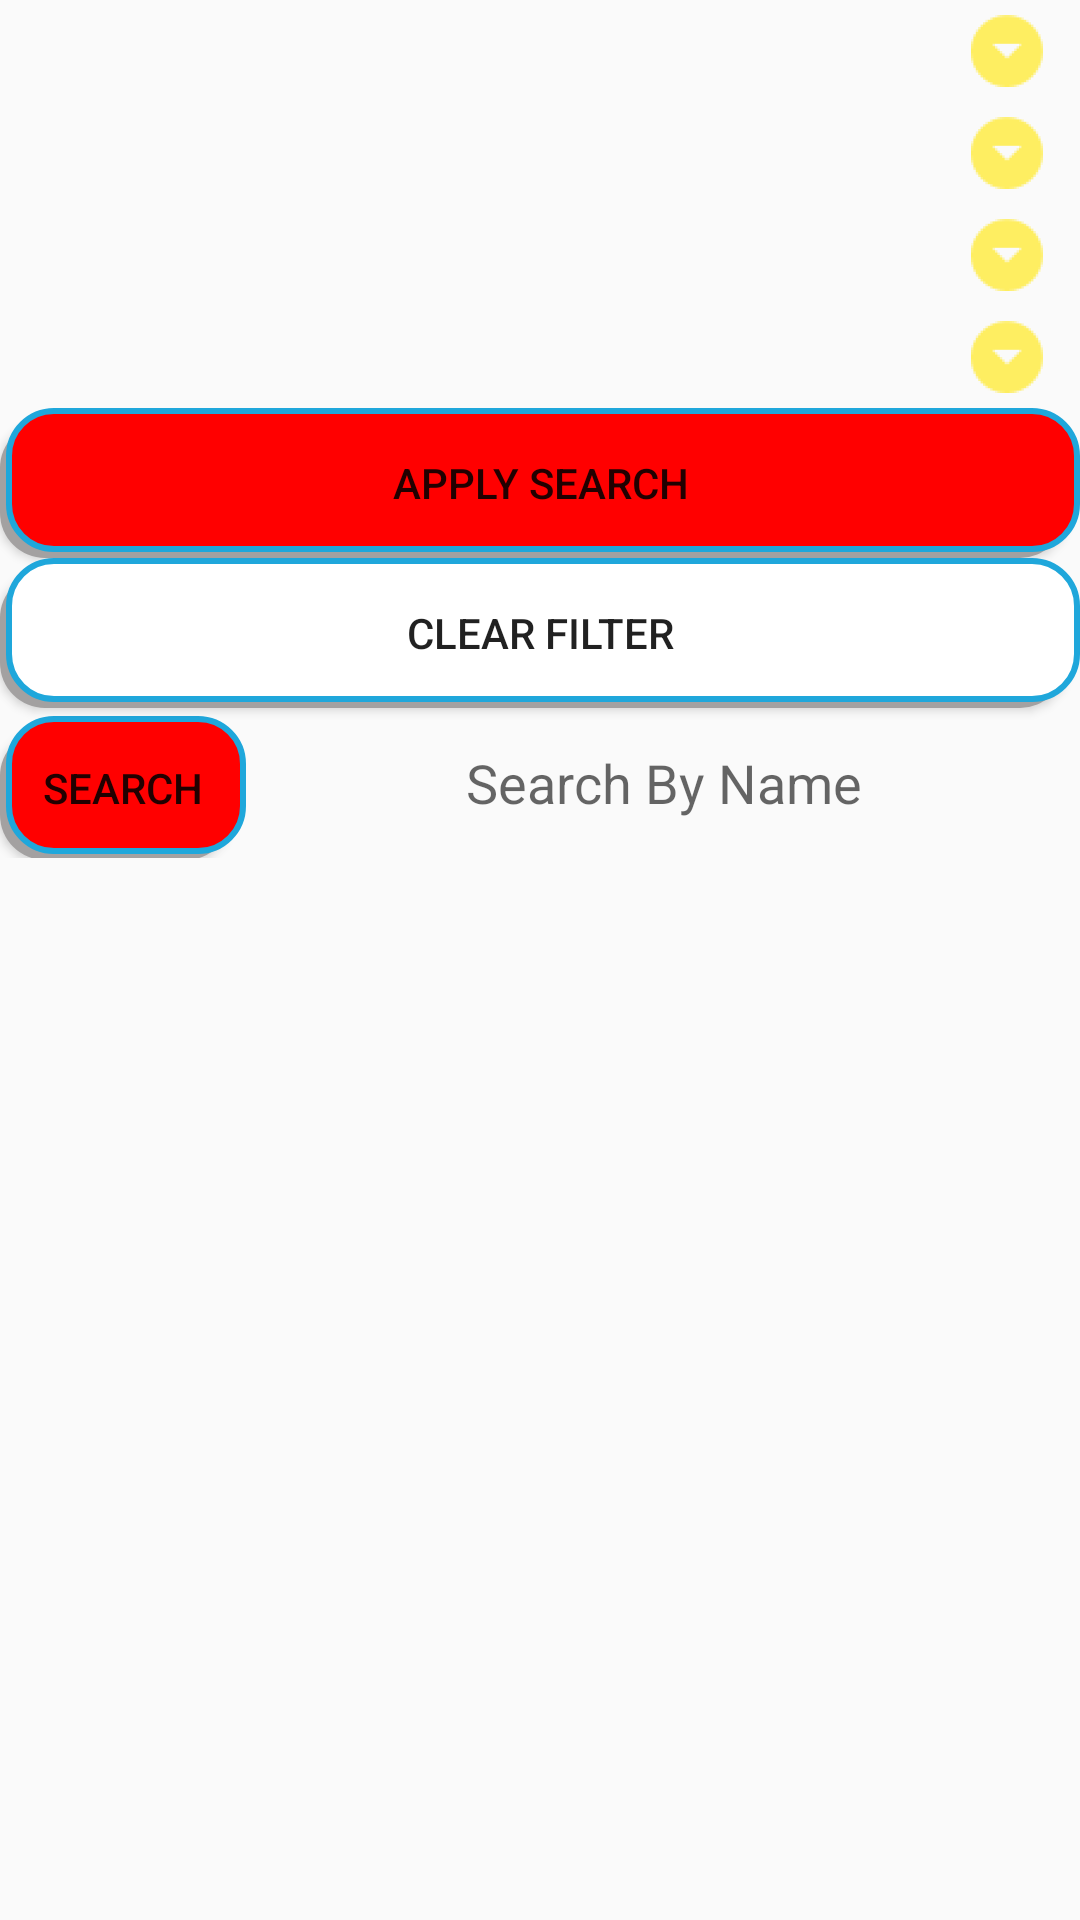

This screen was rendered from an Android layout file. Write that file and the resources it references.
<!-- AndroidManifest.xml: application theme AppTheme -->
<!-- res/layout/activity_gallery.xml -->
<?xml version="1.0" encoding="utf-8"?>
<androidx.constraintlayout.widget.ConstraintLayout xmlns:android="http://schemas.android.com/apk/res/android"
    xmlns:app="http://schemas.android.com/apk/res-auto"
    xmlns:tools="http://schemas.android.com/tools"
    android:layout_width="match_parent"
    android:layout_height="match_parent"
    tools:context=".Gallery.Gallery">

    <LinearLayout
        android:id="@+id/linearLayout202"
        android:layout_width="0dp"
        android:layout_height="wrap_content"
        android:orientation="vertical"
        app:layout_constraintEnd_toEndOf="parent"
        app:layout_constraintStart_toStartOf="parent"
        app:layout_constraintTop_toTopOf="parent">

        <LinearLayout
            android:layout_width="match_parent"
            android:layout_height="match_parent"
            android:layout_weight="0.80">

            <FrameLayout
                android:layout_width="match_parent"
                android:layout_height="match_parent"
                android:layout_gravity="center_vertical|start"
                android:paddingTop="5dp"
                android:paddingBottom="5dp">

                <Spinner
                    android:id="@+id/sp_country_g"
                    android:layout_width="match_parent"
                    android:layout_height="match_parent"
                    android:background="@drawable/spinner_backgroud"
                    android:gravity="center"
                    android:spinnerMode="dropdown"
                    android:visibility="visible" />

                <ImageView
                    android:layout_width="49dp"
                    android:layout_height="match_parent"
                    android:layout_gravity="center_vertical|end"
                    app:srcCompat="@drawable/dropdown_yellow" />

            </FrameLayout>


        </LinearLayout>

        <LinearLayout
            android:layout_width="match_parent"
            android:layout_height="match_parent"
            android:layout_weight="0.80">

            <FrameLayout
                android:layout_width="match_parent"
                android:layout_height="match_parent"
                android:layout_gravity="center_vertical|start"
                android:paddingTop="5dp"
                android:paddingBottom="5dp">

                <Spinner
                    android:id="@+id/sp_sub_country_g"
                    android:layout_width="match_parent"
                    android:layout_height="match_parent"
                    android:background="@drawable/spinner_backgroud"
                    android:gravity="center"
                    android:spinnerMode="dropdown"
                    android:visibility="visible"
                    />

                <ImageView
                    android:layout_width="49dp"
                    android:layout_height="match_parent"
                    android:layout_gravity="center_vertical|end"
                    app:srcCompat="@drawable/dropdown_yellow" />
            </FrameLayout>


        </LinearLayout>

    </LinearLayout>

    <LinearLayout
        android:id="@+id/linearLayout201"
        android:layout_width="0dp"
        android:layout_height="wrap_content"
        android:orientation="vertical"
        app:layout_constraintEnd_toEndOf="parent"
        app:layout_constraintStart_toStartOf="parent"
        app:layout_constraintTop_toBottomOf="@+id/linearLayout202">

        <LinearLayout
            android:layout_width="match_parent"
            android:layout_height="match_parent"
            android:layout_weight="0.80">

            <FrameLayout
                android:layout_width="match_parent"
                android:layout_height="match_parent"
                android:layout_gravity="center_vertical|start"
                android:paddingTop="5dp"
                android:paddingBottom="5dp">

                <Spinner
                    android:id="@+id/sp_categoryg"
                    android:layout_width="match_parent"
                    android:layout_height="match_parent"
                    android:background="@drawable/spinner_backgroud"
                    android:gravity="center"
                    android:spinnerMode="dropdown"
                    android:visibility="visible" />

                <ImageView
                    android:layout_width="49dp"
                    android:layout_height="match_parent"
                    android:layout_gravity="center_vertical|end"
                    app:srcCompat="@drawable/dropdown_yellow" />

            </FrameLayout>


        </LinearLayout>

        <LinearLayout
            android:layout_width="match_parent"
            android:layout_height="match_parent"
            android:layout_weight="0.80">

            <FrameLayout
                android:layout_width="match_parent"
                android:layout_height="match_parent"
                android:layout_gravity="center_vertical|start"
                android:paddingTop="5dp"
                android:paddingBottom="5dp">

                <Spinner
                    android:id="@+id/sp_sub_category"
                    android:layout_width="match_parent"
                    android:layout_height="match_parent"
                    android:background="@drawable/spinner_backgroud"
                    android:gravity="center"
                    android:spinnerMode="dropdown"
                    android:visibility="visible"

                   />

                <ImageView
                    android:layout_width="49dp"
                    android:layout_height="match_parent"
                    android:layout_gravity="center_vertical|end"
                    app:srcCompat="@drawable/dropdown_yellow" />
            </FrameLayout>


        </LinearLayout>

    </LinearLayout>

    <LinearLayout
        android:id="@+id/seartch"
        android:layout_width="0dp"
        android:layout_height="50dp"
        android:orientation="horizontal"
        android:focusable="false"
        app:layout_constraintEnd_toEndOf="parent"
        app:layout_constraintStart_toStartOf="parent"
        app:layout_constraintTop_toBottomOf="@+id/btn_clear">

        <Button
            android:id="@+id/btn_s1"
            android:layout_width="117dp"
            android:layout_height="wrap_content"
            android:layout_weight="0.3"
            android:background="@drawable/my_shadow_r"
            android:text="@string/search" />

        <EditText
            android:id="@+id/et_seartch"
            android:layout_width="match_parent"
            android:layout_height="match_parent"
            android:layout_weight="0.7"
            android:background="@drawable/spinner_backgroud"

            android:gravity="center"
            android:hint="@string/search_by_name"
            android:spinnerMode="dropdown"
            android:visibility="visible" />

        <ImageView
            android:id="@+id/image_search"
            android:layout_width="50dp"
            android:layout_height="50dp"
            android:layout_gravity="center_vertical|end"
            android:layout_weight="0"
            android:background="@drawable/search"
            android:visibility="gone"/>

    </LinearLayout>

    <Button
        android:id="@+id/btn_Appsearch"
        android:layout_width="match_parent"
        android:layout_height="50dp"
        android:background="@drawable/my_shadow_r"
        android:text="@string/apply_search"
        app:layout_constraintEnd_toEndOf="@+id/btn_clear"
        app:layout_constraintHorizontal_bias="1.0"
        app:layout_constraintStart_toStartOf="parent"
        app:layout_constraintTop_toBottomOf="@+id/linearLayout201"></Button>

    <Button
        android:id="@+id/btn_clear"
        android:layout_width="match_parent"
        android:layout_height="50dp"
        android:background="@drawable/my_shadow_y"
        android:text="@string/clear_filter"
        app:layout_constraintEnd_toEndOf="parent"
        app:layout_constraintStart_toStartOf="parent"
        app:layout_constraintTop_toBottomOf="@+id/btn_Appsearch"></Button>

    <androidx.recyclerview.widget.RecyclerView
        android:id="@+id/my_recycler_view5"
        android:layout_width="match_parent"
        android:layout_height="wrap_content"

        android:layout_alignParentBottom="true"
        android:scrollbars="vertical"
        app:layout_constraintEnd_toEndOf="parent"
        app:layout_constraintHorizontal_bias="0.0"
        app:layout_constraintStart_toStartOf="parent"
        app:layout_constraintTop_toBottomOf="@+id/seartch" />
</androidx.constraintlayout.widget.ConstraintLayout>
<!-- resources referenced by this layout -->
<resources>
  <!-- drawable dropdown_yellow: png bitmap (drawable-hdpi, 892 bytes) -->
  <!-- drawable my_shadow_r (drawable) -->
  <?xml version="1.0" encoding="utf-8"?>
  <selector xmlns:android="http://schemas.android.com/apk/res/android">
      <item>
          <layer-list>
              <item android:right="5dp" android:top="5dp">
                  <shape>
                      <corners android:radius="15dp" />
                      <solid android:color="#A3A1A1" />
                  </shape>
              </item>
              <item android:bottom="2dp" android:left="2dp">
                  <shape>
                      <solid android:color="@color/red"/>
                      <stroke android:color="@color/black" android:width="2dp" />
                      
                      <corners android:radius="15dp" />
  
                  </shape>
              </item>
          </layer-list>
      </item>
  </selector>
  <!-- drawable my_shadow_y (drawable) -->
  <?xml version="1.0" encoding="utf-8"?>
  <selector xmlns:android="http://schemas.android.com/apk/res/android">
      <item>
          <layer-list>
              <item android:right="5dp" android:top="5dp">
                  <shape>
                      <corners android:radius="15dp" />
                      <solid android:color="#A3A1A1" />
                  </shape>
              </item>
              <item android:bottom="2dp" android:left="2dp">
                  <shape>
                      <solid android:color="@color/yellow"/>
                      <stroke android:color="@color/black" android:width="2dp" />
                      
                      <corners android:radius="15dp" />
  
                  </shape>
              </item>
          </layer-list>
      </item>
  </selector>
  <!-- drawable search: png bitmap (drawable-hdpi, 1120 bytes) -->
  <!-- drawable spinner_backgroud (drawable) -->
  <?xml version="1.0" encoding="utf-8"?>
  <selector xmlns:android="http://schemas.android.com/apk/res/android">
      <shape xmlns:android="http://schemas.android.com/apk/res/android">
          <solid android:color="@android:color/transparent" />
          <corners android:radius="5dp" />
          <stroke
              android:width="1dp"
              android:color="@color/white" />
      </shape>
  </selector>
  <string name="apply_search">Apply search</string>
  <string name="clear_filter">Clear Filter</string>
  <string name="search">search</string>
  <string name="search_by_name">Search By Name</string>
  <style name="AppTheme" parent="Theme.AppCompat.Light">
          
          <item name="android:actionButtonStyle">@style/MyActionButtonStyle</item>
          <item name="colorPrimary">@color/colorPrimary</item>
          <item name="colorPrimaryDark">@color/colorPrimaryDark</item>
  
          <item name="colorAccent">@color/yellow</item>
          
  
  
  
  
      </style>
  <color name="red">	#FF0000</color>
  <color name="black">#1fa7db</color>
  <color name="yellow">#fff</color>
  <color name="white">#fff</color>
  <style name="MyActionButtonStyle" parent="Theme.AppCompat.Light">
  
          <item name="android:padding">16dp</item>
      </style>
  <color name="colorPrimary">#000000</color>
  <color name="colorPrimaryDark">#000000</color>
</resources>
